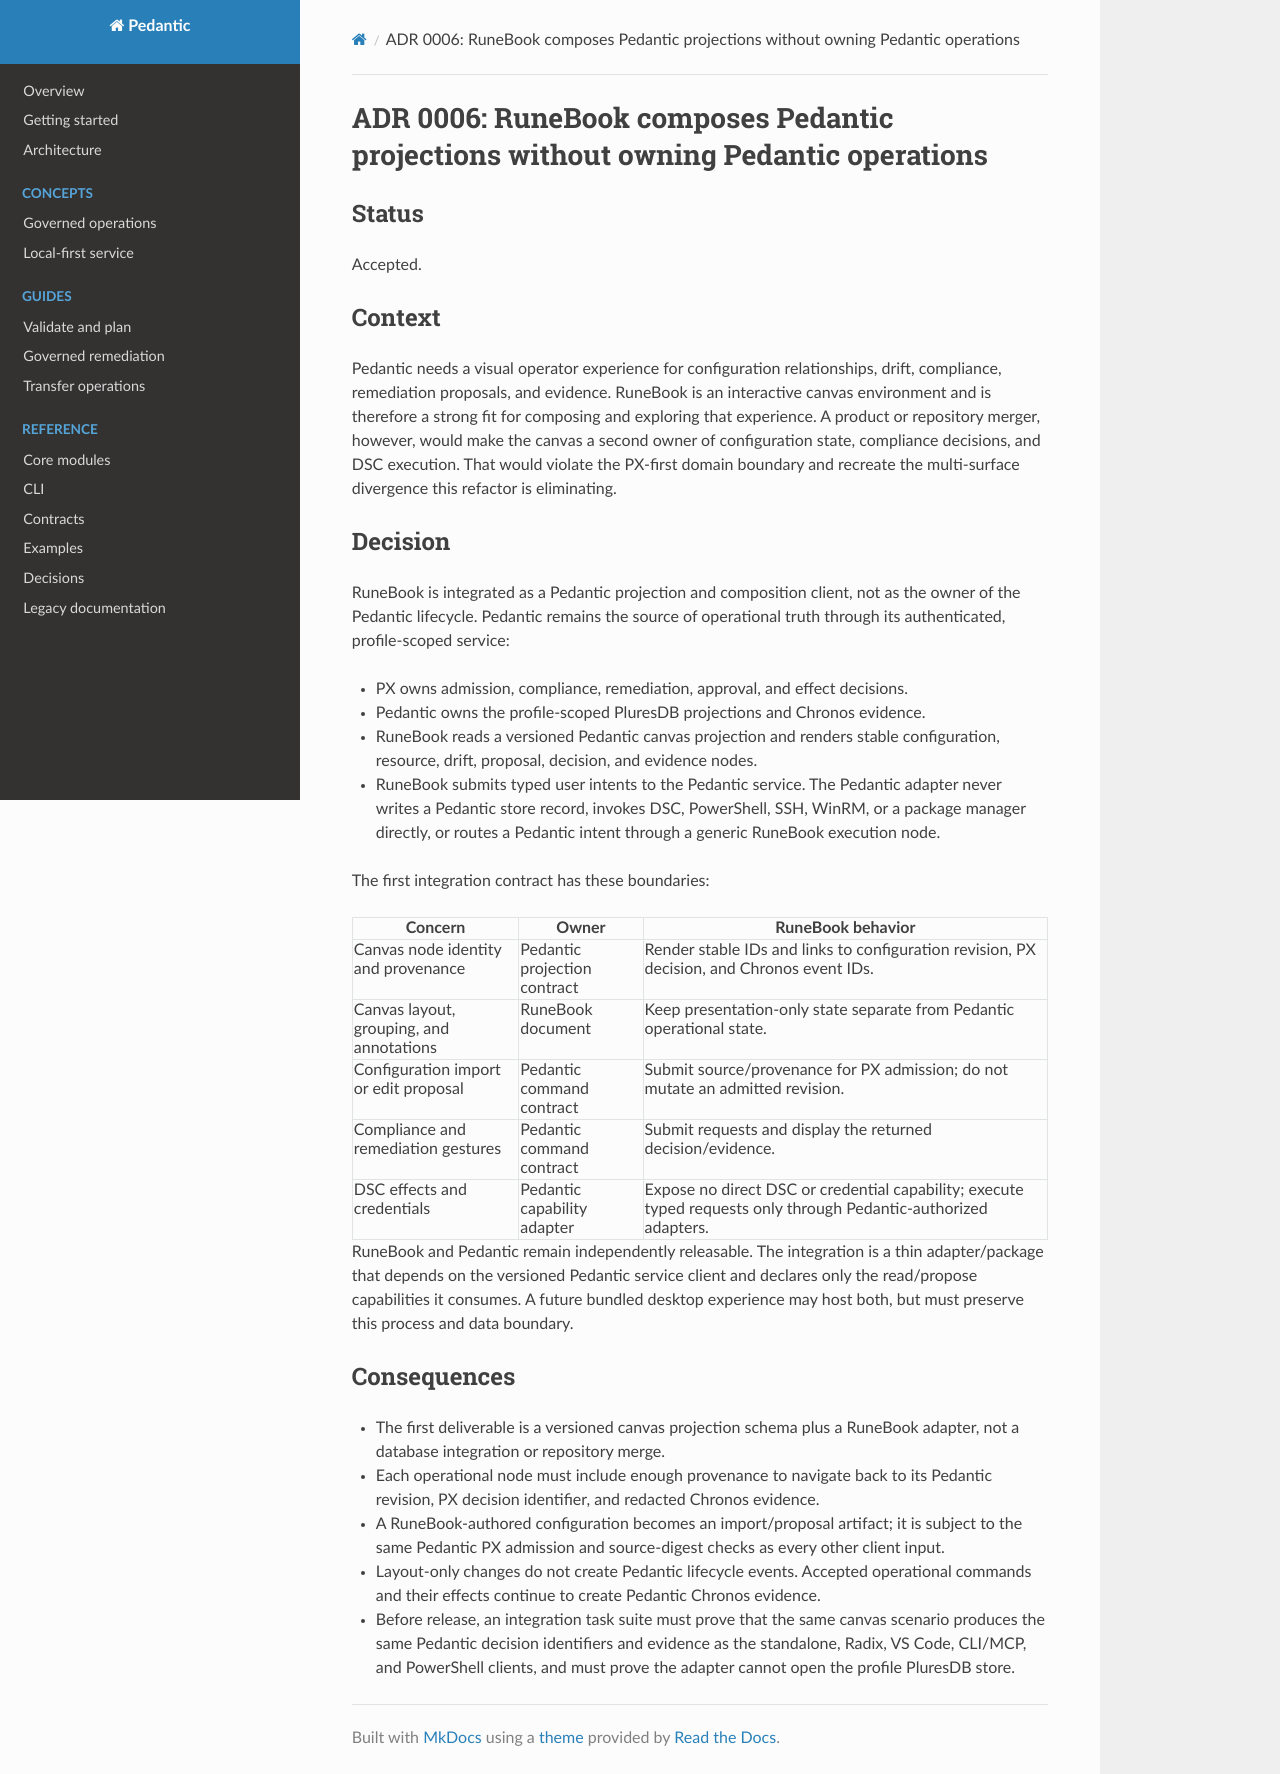

repository: plures/pedantic · page: adr/0006-runebook-is-a-pedantic-projection-client/index.html · generator: mkdocs

# ADR 0006: RuneBook composes Pedantic projections without owning Pedantic operations

## Status

Accepted.

## Context

Pedantic needs a visual operator experience for configuration relationships,
drift, compliance, remediation proposals, and evidence. RuneBook is an
interactive canvas environment and is therefore a strong fit for composing and
exploring that experience. A product or repository merger, however, would make
the canvas a second owner of configuration state, compliance decisions, and
DSC execution. That would violate the PX-first domain boundary and recreate
the multi-surface divergence this refactor is eliminating.

## Decision

RuneBook is integrated as a Pedantic projection and composition client, not as
the owner of the Pedantic lifecycle. Pedantic remains the source of operational
truth through its authenticated, profile-scoped service:

- PX owns admission, compliance, remediation, approval, and effect decisions.
- Pedantic owns the profile-scoped PluresDB projections and Chronos evidence.
- RuneBook reads a versioned Pedantic canvas projection and renders stable
  configuration, resource, drift, proposal, decision, and evidence nodes.
- RuneBook submits typed user intents to the Pedantic service. The Pedantic
  adapter never writes a Pedantic store record, invokes DSC, PowerShell, SSH,
  WinRM, or a package manager directly, or routes a Pedantic intent through a
  generic RuneBook execution node.

The first integration contract has these boundaries:

| Concern | Owner | RuneBook behavior |
| --- | --- | --- |
| Canvas node identity and provenance | Pedantic projection contract | Render stable IDs and links to configuration revision, PX decision, and Chronos event IDs. |
| Canvas layout, grouping, and annotations | RuneBook document | Keep presentation-only state separate from Pedantic operational state. |
| Configuration import or edit proposal | Pedantic command contract | Submit source/provenance for PX admission; do not mutate an admitted revision. |
| Compliance and remediation gestures | Pedantic command contract | Submit requests and display the returned decision/evidence. |
| DSC effects and credentials | Pedantic capability adapter | Expose no direct DSC or credential capability; execute typed requests only through Pedantic-authorized adapters. |

RuneBook and Pedantic remain independently releasable. The integration is a
thin adapter/package that depends on the versioned Pedantic service client and
declares only the read/propose capabilities it consumes. A future bundled
desktop experience may host both, but must preserve this process and data
boundary.

## Consequences

- The first deliverable is a versioned canvas projection schema plus a RuneBook
  adapter, not a database integration or repository merge.
- Each operational node must include enough provenance to navigate back to its
  Pedantic revision, PX decision identifier, and redacted Chronos evidence.
- A RuneBook-authored configuration becomes an import/proposal artifact; it is
  subject to the same Pedantic PX admission and source-digest checks as every
  other client input.
- Layout-only changes do not create Pedantic lifecycle events. Accepted
  operational commands and their effects continue to create Pedantic Chronos
  evidence.
- Before release, an integration task suite must prove that the same canvas
  scenario produces the same Pedantic decision identifiers and evidence as the
  standalone, Radix, VS Code, CLI/MCP, and PowerShell clients, and must prove
  the adapter cannot open the profile PluresDB store.
